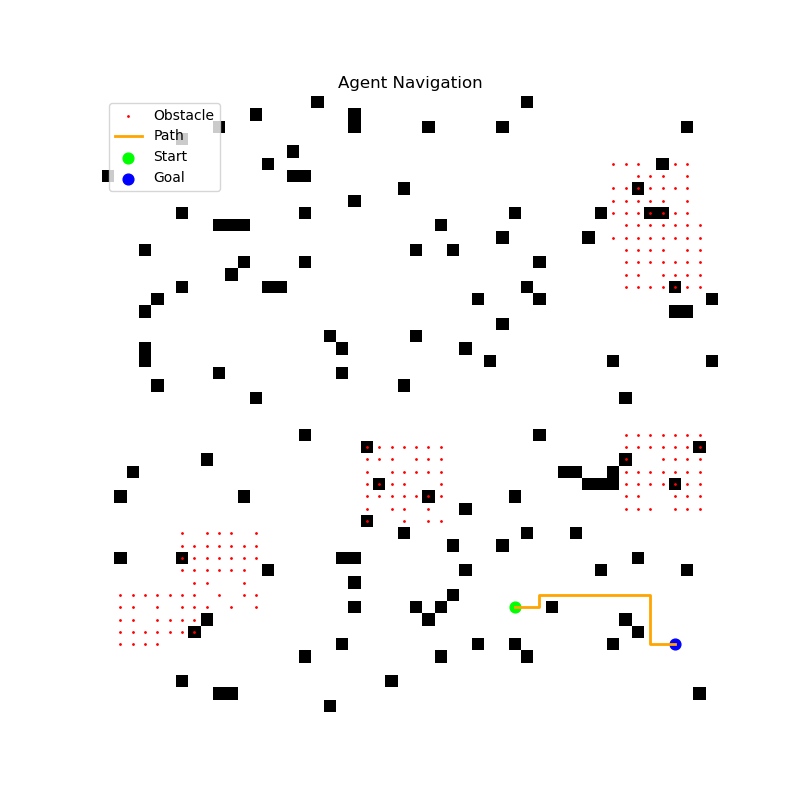

The table this chart was drawn from, first rows:
x, y
41, 33
41, 34
41, 35
40, 35
40, 36
40, 37
40, 38
40, 39
40, 40
40, 41
40, 42
40, 43
40, 44
41, 44
42, 44
43, 44
44, 44
44, 45
44, 46
